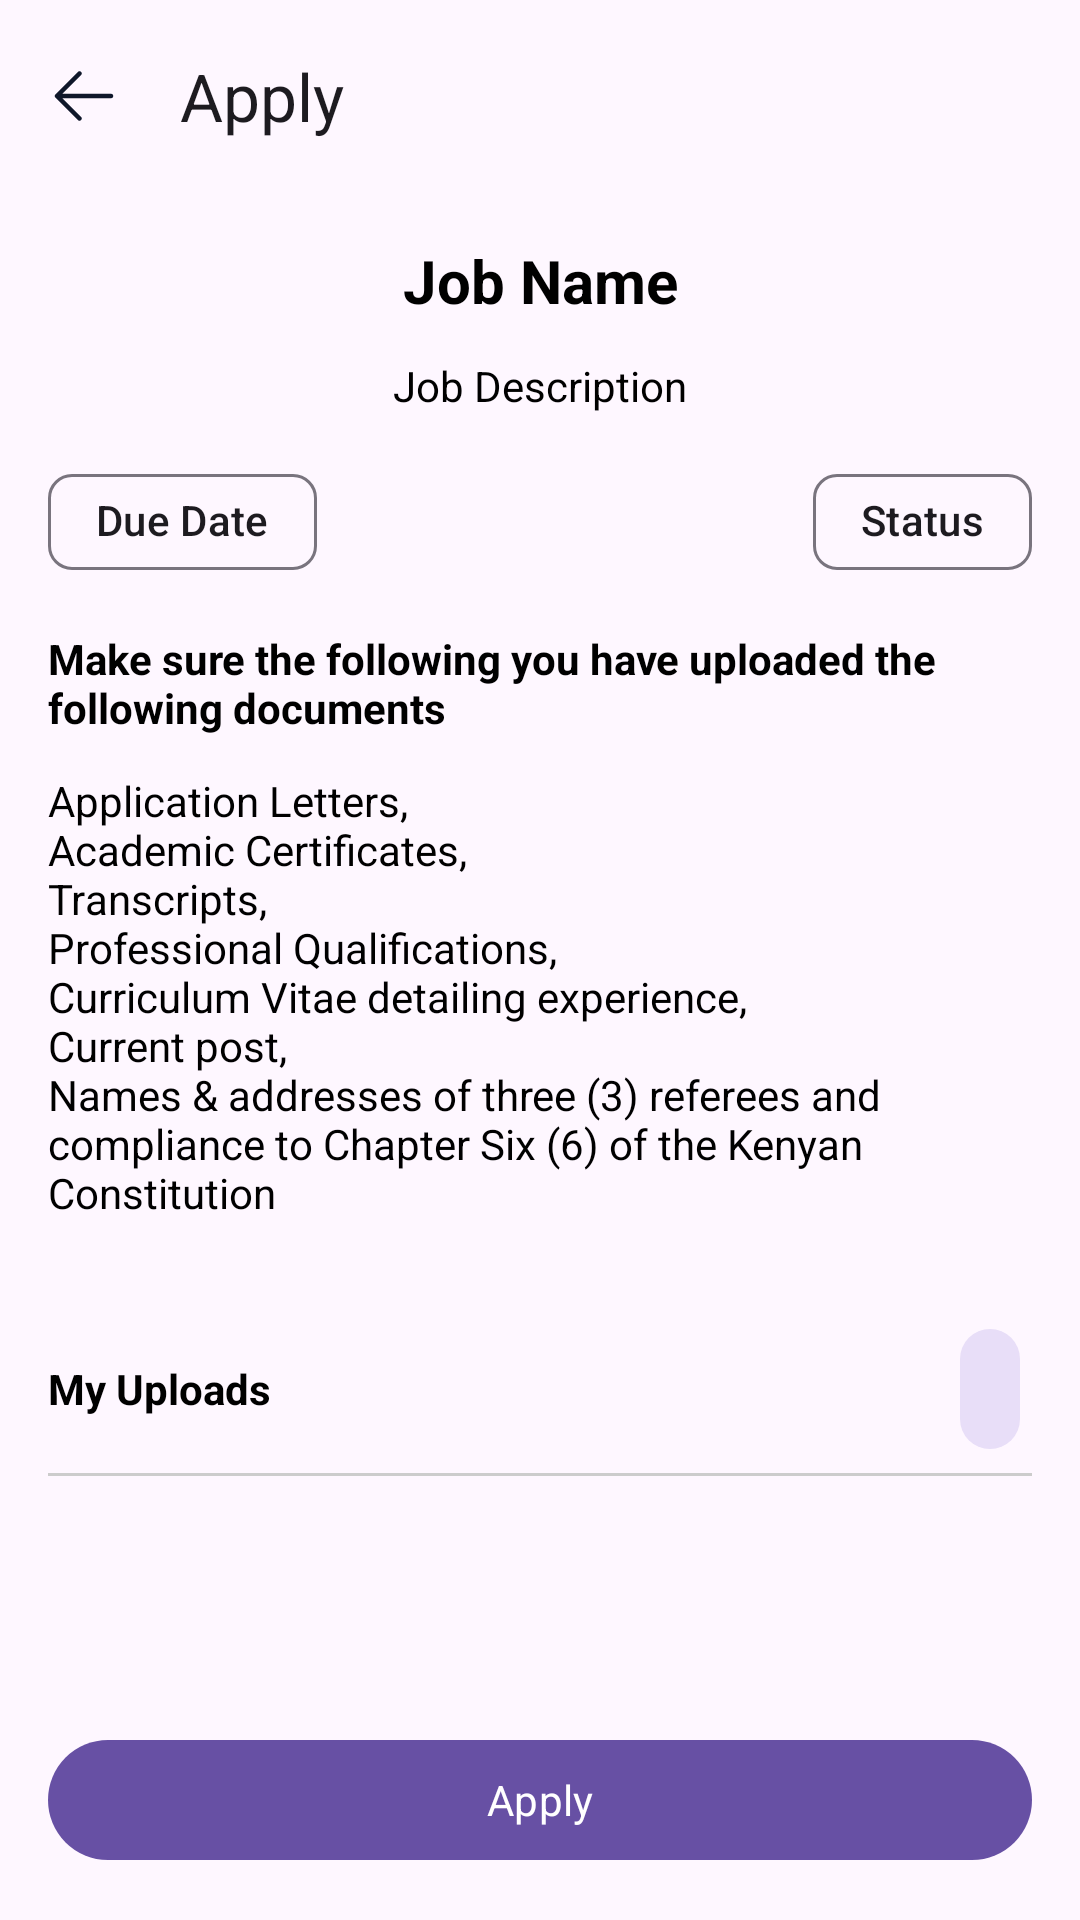

Layout XML and referenced resources for this Android screen:
<!-- AndroidManifest.xml: application theme Theme.KafuJobsPortal -->
<!-- res/layout/activity_apply.xml -->
<?xml version="1.0" encoding="utf-8"?>
<androidx.coordinatorlayout.widget.CoordinatorLayout xmlns:android="http://schemas.android.com/apk/res/android"
    xmlns:app="http://schemas.android.com/apk/res-auto"
    xmlns:tools="http://schemas.android.com/tools"
    android:id="@+id/main"
    android:layout_width="match_parent"
    android:layout_height="match_parent"
    tools:context=".user.ApplyActivity">

    

    <com.google.android.material.appbar.AppBarLayout
        android:layout_width="match_parent"
        android:layout_height="wrap_content">

        <com.google.android.material.appbar.MaterialToolbar
            android:id="@+id/toolbar"
            android:layout_width="match_parent"
            android:layout_height="wrap_content"
            app:navigationIcon="@drawable/arrow_left"
            app:title="Apply" />
    </com.google.android.material.appbar.AppBarLayout>

    <ScrollView
        android:layout_width="match_parent"
        android:layout_height="match_parent"
        app:layout_behavior="@string/appbar_scrolling_view_behavior">

        <LinearLayout
            android:layout_width="match_parent"
            android:layout_height="wrap_content"
            android:orientation="vertical"
            android:padding="16dp">


            <com.google.android.material.textview.MaterialTextView
                android:id="@+id/txt_job_name"
                android:layout_width="match_parent"
                android:layout_height="wrap_content"
                android:text="Job Name"
                android:textAlignment="center"
                android:textSize="20sp"
                android:textStyle="bold" />

            <com.google.android.material.textview.MaterialTextView
                android:id="@+id/txt_job_description"
                android:layout_width="match_parent"
                android:layout_height="wrap_content"
                android:layout_marginTop="12dp"
                android:text="Job Description"
                android:textAlignment="center" />

            <LinearLayout
                android:layout_width="match_parent"
                android:layout_height="wrap_content"
                android:layout_marginTop="12dp"
                android:orientation="horizontal">

                <LinearLayout
                    android:layout_width="match_parent"
                    android:layout_height="wrap_content"
                    android:layout_weight="1"
                    android:orientation="vertical">

                    <com.google.android.material.chip.Chip
                        android:id="@+id/chip_deu_date"
                        android:layout_width="wrap_content"
                        android:layout_height="wrap_content"
                        android:text="Due Date" />
                </LinearLayout>

                <LinearLayout
                    android:layout_width="match_parent"
                    android:layout_height="wrap_content"
                    android:layout_weight="1"
                    android:gravity="end"
                    android:orientation="vertical">

                    <com.google.android.material.chip.Chip
                        android:id="@+id/chip_status"
                        android:layout_width="wrap_content"
                        android:layout_height="wrap_content"
                        android:layout_weight="1"
                        android:text="Status" />

                </LinearLayout>

            </LinearLayout>

            <com.google.android.material.textview.MaterialTextView
                android:layout_width="match_parent"
                android:layout_height="wrap_content"
                android:layout_marginTop="12dp"
                android:text="Make sure the following you have uploaded the following documents"
                android:textStyle="bold" />

            <com.google.android.material.textview.MaterialTextView
                android:layout_width="match_parent"
                android:layout_height="wrap_content"
                android:layout_marginTop="12dp"
                android:layout_marginBottom="12dp"
                android:text="@string/applicatioon_requirements" />

            <View
                android:layout_width="match_parent"
                android:layout_height="20dp" />

            <LinearLayout
                android:layout_width="match_parent"
                android:layout_height="wrap_content"
                android:orientation="horizontal">

                <com.google.android.material.textview.MaterialTextView
                    android:layout_width="match_parent"
                    android:layout_height="wrap_content"
                    android:layout_weight="1"
                    android:text="My Uploads"
                    android:textStyle="bold" />

                <com.google.android.material.button.MaterialButton
                    android:id="@+id/btn_select_document"
                    style="@style/Widget.Material3.Button.IconButton.Filled.Tonal"
                    android:layout_width="wrap_content"
                    android:layout_height="wrap_content"
                    app:icon="@drawable/plus_circle" />
            </LinearLayout>


            <View
                android:layout_width="match_parent"
                android:layout_height="1dp"
                android:layout_marginTop="4dp"
                android:layout_marginBottom="20dp"
                android:background="#ccc" />

            <androidx.recyclerview.widget.RecyclerView
                android:id="@+id/recycler_view"
                android:layout_width="match_parent"
                android:layout_height="wrap_content"
                app:layout_behavior="@string/appbar_scrolling_view_behavior" />

        </LinearLayout>
    </ScrollView>

    <com.google.android.material.button.MaterialButton
        android:id="@+id/btn_apply"
        android:layout_width="match_parent"
        android:layout_height="wrap_content"
        android:layout_gravity="bottom"
        android:layout_margin="16dp"
        android:text="Apply" />
</androidx.coordinatorlayout.widget.CoordinatorLayout>
<!-- resources referenced by this layout -->
<resources>
  <!-- drawable arrow_left (drawable) -->
  <vector xmlns:android="http://schemas.android.com/apk/res/android"
      android:width="24dp"
      android:height="24dp"
      android:viewportWidth="24"
      android:viewportHeight="24">
    <path
        android:pathData="M11.03,3.97C11.323,4.263 11.323,4.737 11.03,5.03L4.811,11.25H21C21.414,11.25 21.75,11.586 21.75,12C21.75,12.414 21.414,12.75 21,12.75H4.811L11.03,18.97C11.323,19.263 11.323,19.737 11.03,20.03C10.737,20.323 10.263,20.323 9.97,20.03L2.47,12.53C2.177,12.237 2.177,11.763 2.47,11.47L9.97,3.97C10.263,3.677 10.737,3.677 11.03,3.97Z"
        android:fillColor="#0F172A"
        android:fillType="evenOdd"/>
  </vector>
  <string name="applicatioon_requirements">Application Letters, \nAcademic Certificates, \nTranscripts, \nProfessional Qualifications, \nCurriculum Vitae detailing experience, \nCurrent post, \nNames &amp; addresses of three (3) referees and compliance to Chapter Six (6) of the Kenyan Constitution</string>
  <style name="Theme.KafuJobsPortal" parent="Base.Theme.KafuJobsPortal" />
  <style name="Base.Theme.KafuJobsPortal" parent="Theme.Material3.Light.NoActionBar">
          
          
          <item name="fontFamily">@font/nunito</item>
          <item name="android:textColor">@color/black</item>
      </style>
  <!-- not gathered from this repository: default colours our renderer supplied (Android Studio template values) -->
  <color name="black">#FF000000</color>
</resources>
